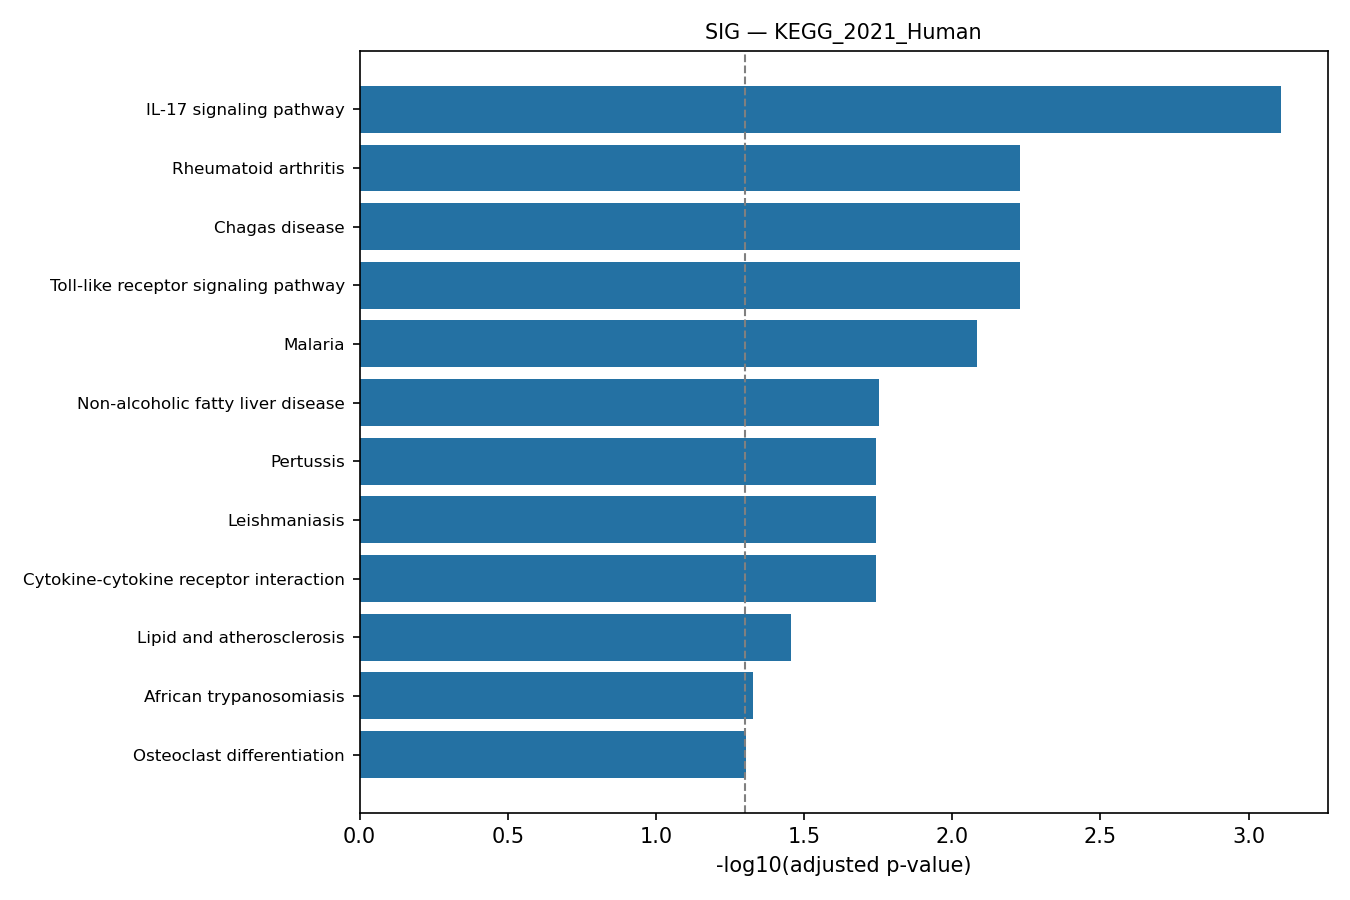

The data file committed next to this chart (first rows):
rank, term, pvalue, zscore, combined_score, genes, adj_pvalue, old_pvalue, old_adj_pvalue, n_overlap
1, IL-17 signaling pathway, 7.751656317855363e-06, 21.04, 247.6, CXCL8;IL1B;FOS;S100A9;S100A8, 0.0007752, 0, 0, 5
2, Rheumatoid arthritis, 0.0001534, 16.52, 145.1, CXCL8;IL1B;CCL3L3;FOS, 0.005898, 0, 0, 4
3, Chagas disease, 0.000219, 15, 126.4, CXCL8;IL1B;CCL3L3;FOS, 0.005898, 0, 0, 4
4, Toll-like receptor signaling pathway, 0.0002359, 14.7, 122.8, CXCL8;IL1B;CCL3L3;FOS, 0.005898, 0, 0, 4
5, Malaria, 0.0004118, 23.09, 180, CXCL8;IL1B;HBB, 0.008235, 0, 0, 3
6, Non-alcoholic fatty liver disease, 0.001064, 9.709, 66.47, NDUFA13;CXCL8;IL1B;FOS, 0.01773, 0, 0, 4
7, Pertussis, 0.0014, 14.85, 97.56, CXCL8;IL1B;FOS, 0.01814, 0, 0, 3
8, Leishmaniasis, 0.001454, 14.64, 95.68, FCGR3B;IL1B;FOS, 0.01814, 0, 0, 3
9, Cytokine-cytokine receptor interaction, 0.001633, 6.393, 41.03, IL1RN;CXCL8;IL1B;CCL3L3;OSM, 0.01814, 0, 0, 5
10, Lipid and atherosclerosis, 0.0035, 6.927, 39.17, CXCL8;IL1B;CCL3L3;FOS, 0.035, 0, 0, 4
11, African trypanosomiasis, 0.005157, 20.31, 107, IL1B;HBB, 0.04688, 0, 0, 2
12, Osteoclast differentiation, 0.005983, 8.718, 44.62, FCGR3B;IL1B;FOS, 0.04985, 0, 0, 3
13, Yersinia infection, 0.007371, 8.063, 39.59, CXCL8;IL1B;FOS, 0.0567, 0, 0, 3
14, Legionellosis, 0.01191, 12.91, 57.21, CXCL8;IL1B, 0.08472, 0, 0, 2
15, Mineral absorption, 0.01314, 12.24, 53.05, FTH1;MT1H, 0.08472, 0, 0, 2
16, Arachidonic acid metabolism, 0.01356, 12.04, 51.77, GPX2;PTGDS, 0.08472, 0, 0, 2
17, Tuberculosis, 0.0154, 6.091, 25.42, FCGR3B;IL1B;CLEC4E, 0.08683, 0, 0, 3
18, NOD-like receptor signaling pathway, 0.01563, 6.056, 25.19, CXCL8;IL1B;DEFA5, 0.08683, 0, 0, 3
19, Pathogenic Escherichia coli infection, 0.01954, 5.552, 21.85, CXCL8;IL1B;FOS, 0.1028, 0, 0, 3
20, cAMP signaling pathway, 0.02481, 5.052, 18.67, HCAR2;HCAR3;FOS, 0.1241, 0, 0, 3
21, Human cytomegalovirus infection, 0.02756, 4.845, 17.4, CXCL8;IL1B;CCL3L3, 0.1264, 0, 0, 3
22, Coronavirus disease, 0.0298, 4.695, 16.5, CXCL8;IL1B;FOS, 0.1264, 0, 0, 3
23, Staphylococcus aureus infection, 0.03107, 7.623, 26.46, FCGR3B;DEFA5, 0.1264, 0, 0, 2
24, AGE-RAGE signaling pathway in diabetic c…, 0.03413, 7.232, 24.43, CXCL8;IL1B, 0.1264, 0, 0, 2
25, Viral protein interaction with cytokine …, 0.03413, 7.232, 24.43, CXCL8;CCL3L3, 0.1264, 0, 0, 2
26, Amoebiasis, 0.03538, 7.086, 23.68, CXCL8;IL1B, 0.1264, 0, 0, 2
27, Salmonella infection, 0.03564, 4.367, 14.56, CXCL8;IL1B;FOS, 0.1264, 0, 0, 3
28, C-type lectin receptor signaling pathway, 0.03666, 6.947, 22.97, IL1B;CLEC4E, 0.1264, 0, 0, 2
29, NF-kappa B signaling pathway, 0.03666, 6.947, 22.97, CXCL8;IL1B, 0.1264, 0, 0, 2
30, Th17 cell differentiation, 0.0386, 6.747, 21.96, IL1B;FOS, 0.1287, 0, 0, 2
31, TNF signaling pathway, 0.04193, 6.439, 20.42, IL1B;FOS, 0.1352, 0, 0, 2
32, Pantothenate and CoA biosynthesis, 0.05919, 17.48, 49.4, VNN1, 0.1811, 0, 0, 1
33, Fluid shear stress and atherosclerosis, 0.06159, 5.163, 14.39, IL1B;FOS, 0.1811, 0, 0, 2
34, Measles, 0.06159, 5.163, 14.39, IL1B;FOS, 0.1811, 0, 0, 2
35, Necroptosis, 0.07778, 4.501, 11.49, IL1B;FTH1, 0.2222, 0, 0, 2
36, Hepatitis B, 0.08032, 4.416, 11.14, CXCL8;FOS, 0.2231, 0, 0, 2
37, Influenza A, 0.08896, 4.154, 10.05, CXCL8;IL1B, 0.2404, 0, 0, 2
38, Neutrophil extracellular trap formation, 0.1042, 3.773, 8.531, FCGR3B;AQP9, 0.2611, 0, 0, 2
39, Transcriptional misregulation in cancer, 0.107, 3.713, 8.298, CXCL8;DEFA5, 0.2611, 0, 0, 2
40, Chemokine signaling pathway, 0.107, 3.713, 8.298, CXCL8;CCL3L3, 0.2611, 0, 0, 2
41, Kaposi sarcoma-associated herpesvirus in…, 0.1079, 3.693, 8.222, CXCL8;FOS, 0.2611, 0, 0, 2
42, Bladder cancer, 0.1124, 8.729, 19.08, CXCL8, 0.2611, 0, 0, 1
43, Ferroptosis, 0.1124, 8.729, 19.08, FTH1, 0.2611, 0, 0, 1
44, Graft-versus-host disease, 0.1149, 8.516, 18.42, IL1B, 0.2611, 0, 0, 1
45, Type I diabetes mellitus, 0.1175, 8.312, 17.8, IL1B, 0.2611, 0, 0, 1
46, Ether lipid metabolism, 0.1328, 7.271, 14.68, TMEM86B, 0.2887, 0, 0, 1
47, Glutathione metabolism, 0.1528, 6.23, 11.71, GPX2, 0.325, 0, 0, 1
48, Pathways of neurodegeneration, 0.159, 2.25, 4.137, GPX2;NDUFA13;IL1B, 0.3259, 0, 0, 3
49, Shigellosis, 0.1597, 2.883, 5.289, CXCL8;IL1B, 0.3259, 0, 0, 2
50, Cytosolic DNA-sensing pathway, 0.1674, 5.625, 10.05, IL1B, 0.3349, 0, 0, 1
51, Inflammatory bowel disease, 0.1723, 5.449, 9.583, IL1B, 0.335, 0, 0, 1
52, Amphetamine addiction, 0.1819, 5.127, 8.74, FOS, 0.335, 0, 0, 1
53, Epithelial cell signaling in Helicobacte…, 0.1842, 5.053, 8.547, CXCL8, 0.335, 0, 0, 1
54, Prolactin signaling pathway, 0.1842, 5.053, 8.547, FOS, 0.335, 0, 0, 1
55, RIG-I-like receptor signaling pathway, 0.1842, 5.053, 8.547, CXCL8, 0.335, 0, 0, 1
56, Prion disease, 0.1876, 2.592, 4.338, NDUFA13;IL1B, 0.335, 0, 0, 2
57, Thyroid hormone synthesis, 0.1961, 4.71, 7.675, GPX2, 0.3439, 0, 0, 1
58, MAPK signaling pathway, 0.2097, 2.403, 3.754, IL1B;FOS, 0.3559, 0, 0, 2
59, B cell receptor signaling pathway, 0.21, 4.356, 6.798, FOS, 0.3559, 0, 0, 1
60, Colorectal cancer, 0.2214, 4.098, 6.179, FOS, 0.3629, 0, 0, 1
... 40 more rows
